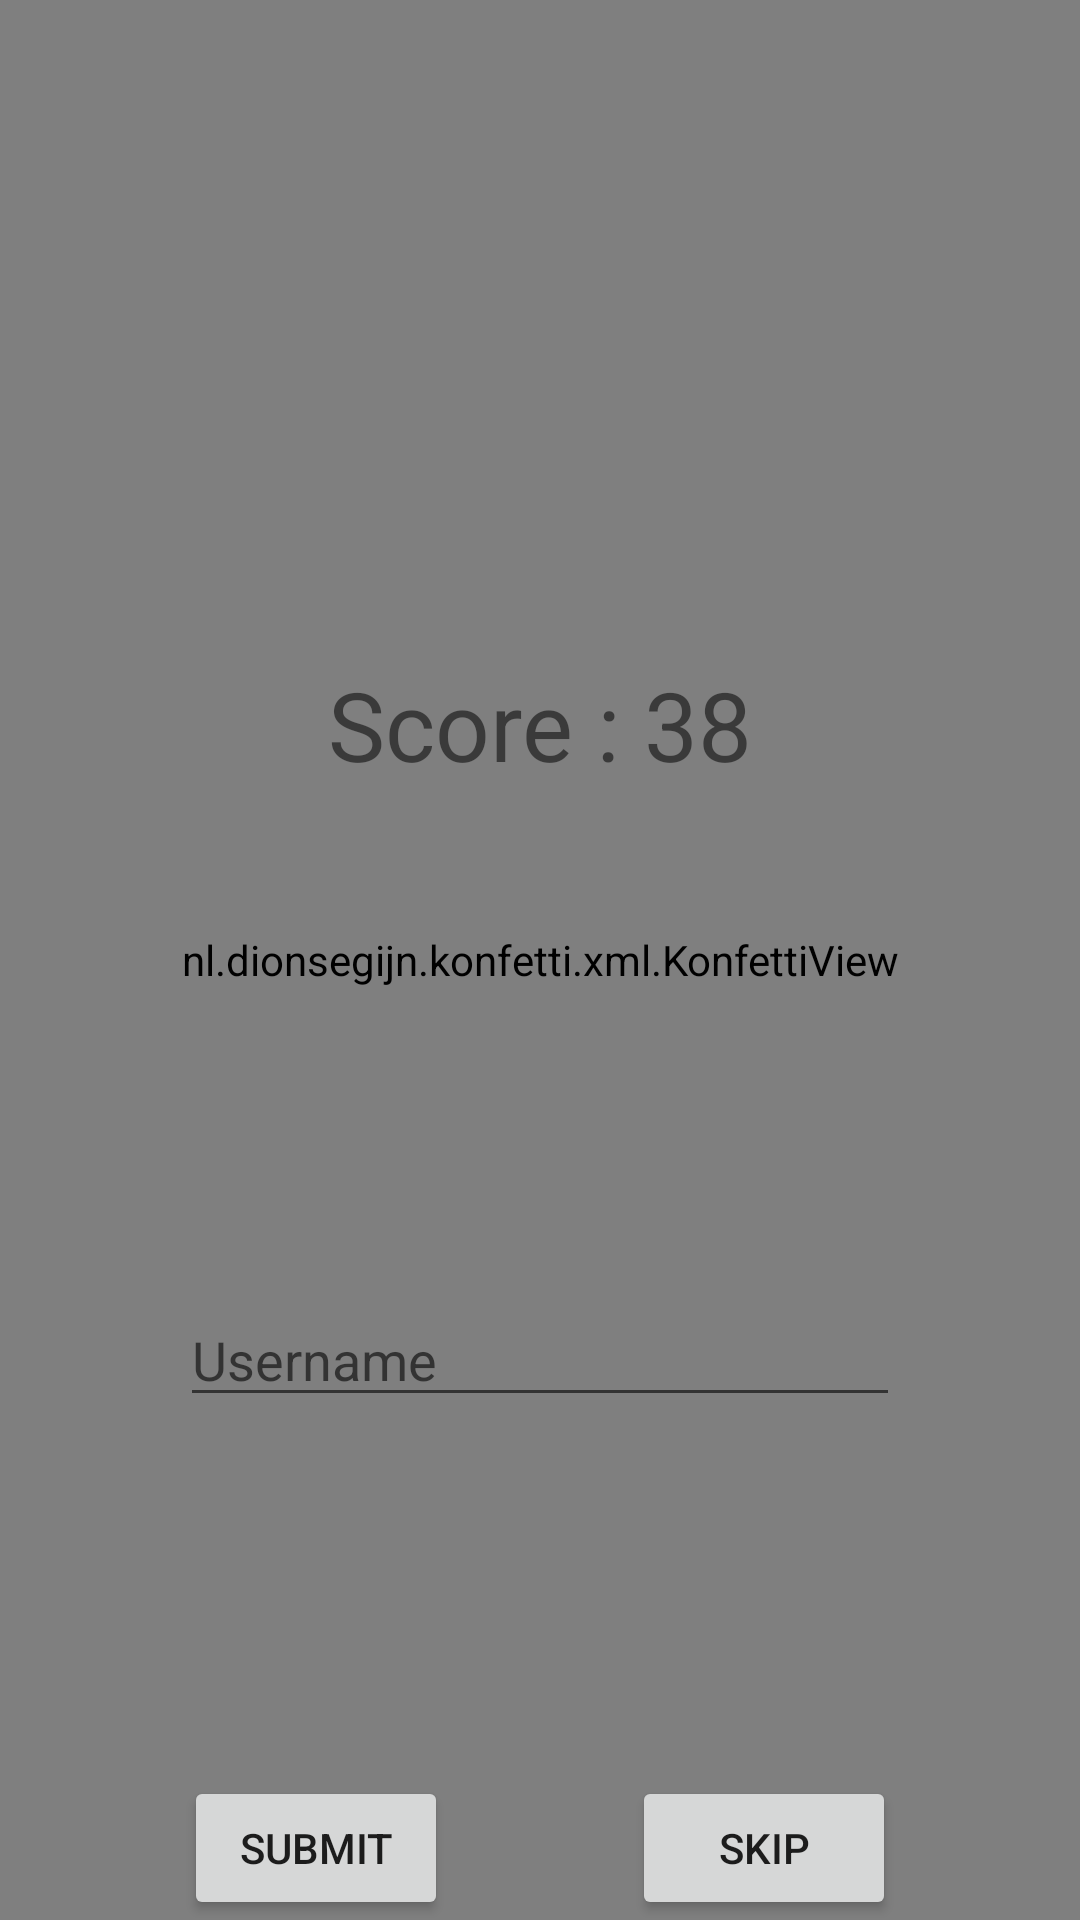

The Android layout XML behind this screen, and the referenced resources:
<!-- AndroidManifest.xml: application theme Theme.Triviup -->
<!-- res/layout/fragment_result.xml -->
<?xml version="1.0" encoding="utf-8"?>
<layout xmlns:android="http://schemas.android.com/apk/res/android"
    xmlns:app="http://schemas.android.com/apk/res-auto"
    xmlns:tools="http://schemas.android.com/tools">

    <androidx.constraintlayout.widget.ConstraintLayout
        android:layout_width="match_parent"
        android:layout_height="match_parent"
        tools:context=".ResultFragment">


        <nl.dionsegijn.konfetti.xml.KonfettiView
            android:id="@+id/konfettiView"
            android:layout_width="match_parent"
            android:layout_height="match_parent" />

        <Button
            android:id="@+id/submit_button"
            android:layout_width="wrap_content"
            android:layout_height="wrap_content"
            android:text="@string/submit"
            app:layout_constraintBottom_toBottomOf="@+id/konfettiView"
            app:layout_constraintEnd_toStartOf="@+id/skip_button"
            app:layout_constraintStart_toStartOf="parent" />

        <Button
            android:id="@+id/skip_button"
            android:layout_width="wrap_content"
            android:layout_height="wrap_content"
            android:text="@string/skip"
            app:layout_constraintBottom_toBottomOf="@+id/konfettiView"
            app:layout_constraintEnd_toEndOf="parent"
            app:layout_constraintStart_toEndOf="@+id/submit_button" />

        <TextView
            android:id="@+id/textView"
            android:layout_width="wrap_content"
            android:layout_height="wrap_content"
            android:layout_marginTop="220dp"
            android:text="Score : 38"
            android:textSize="32sp"
            app:layout_constraintEnd_toEndOf="parent"
            app:layout_constraintStart_toStartOf="parent"
            app:layout_constraintTop_toTopOf="parent" />

        <EditText
            android:id="@+id/edittext"
            android:layout_width="240dp"
            android:layout_height="wrap_content"
            android:hint="@string/username"
            android:inputType="text"
            app:layout_constraintBottom_toBottomOf="parent"
            app:layout_constraintEnd_toEndOf="parent"
            app:layout_constraintStart_toStartOf="parent"
            app:layout_constraintTop_toBottomOf="@+id/textView" />


    </androidx.constraintlayout.widget.ConstraintLayout>
</layout>
<!-- resources referenced by this layout -->
<resources>
  <string name="skip">Skip</string>
  <string name="submit">Submit</string>
  <string name="username">Username</string>
  <style name="Theme.Triviup" parent="Theme.MaterialComponents.DayNight.DarkActionBar">
          
          <item name="colorPrimary">@color/duck</item>
          <item name="colorPrimaryVariant">@color/duck</item>
          <item name="colorOnPrimary">@color/white</item>
          
          <item name="colorSecondary">@color/teal_200</item>
          <item name="colorSecondaryVariant">@color/teal_700</item>
          <item name="colorOnSecondary">@color/black</item>
          <item name="android:windowBackground">@color/beige</item>
          
          <item name="android:statusBarColor">?attr/colorPrimaryVariant</item>
          
      </style>
  <color name="duck">#0D627D</color>
  <color name="white">#FFFFFFFF</color>
  <color name="teal_200">#FF03DAC5</color>
  <color name="teal_700">#FF018786</color>
  <color name="black">#FF000000</color>
  <color name="beige">#F0EDE9</color>
</resources>
